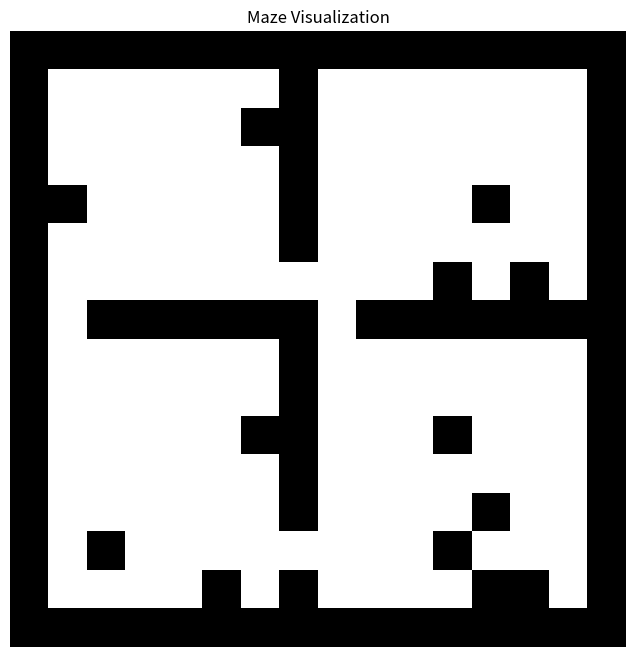
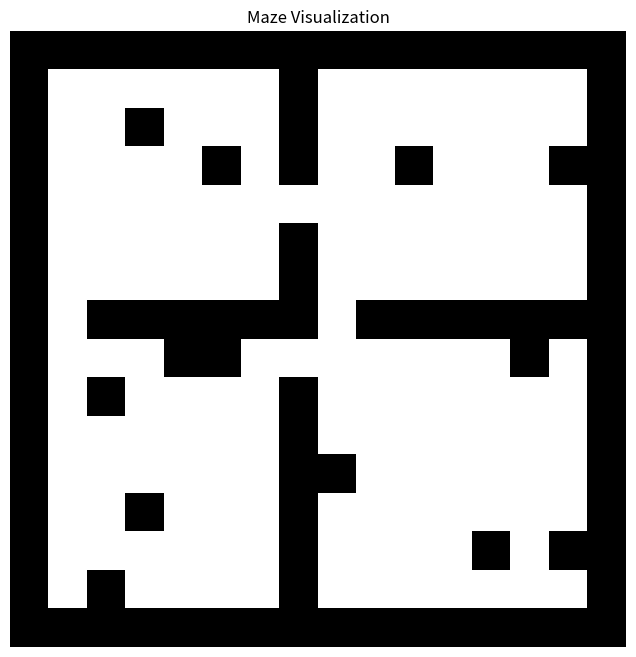
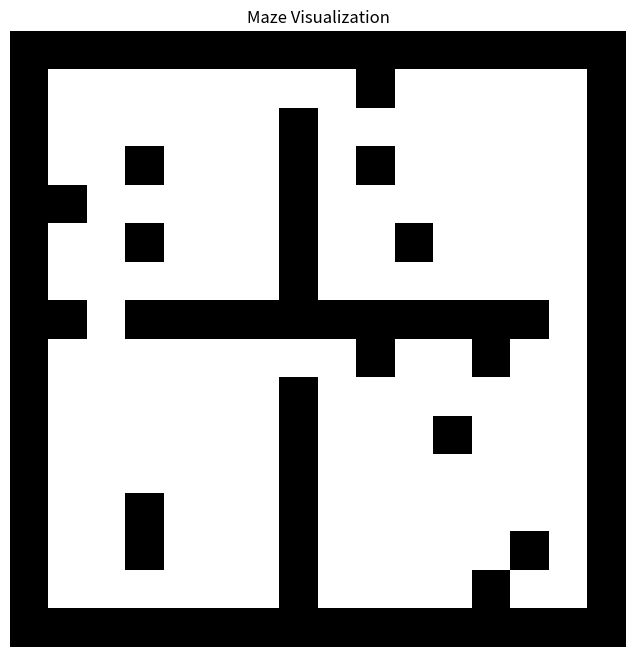
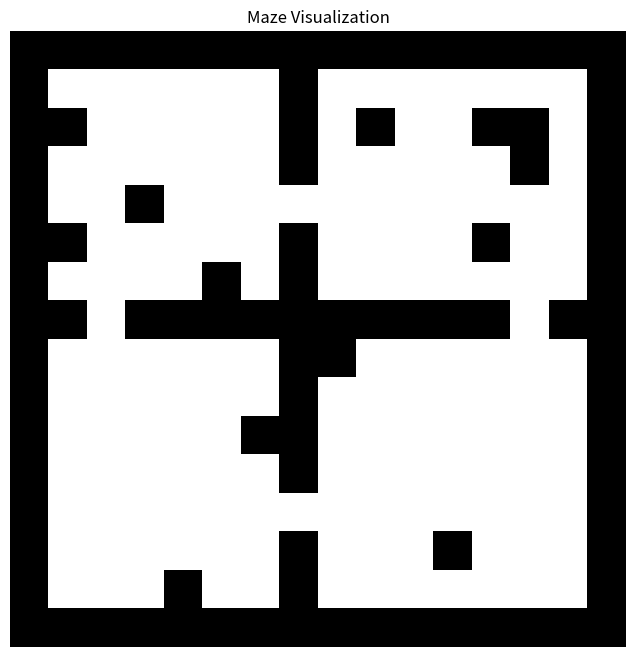
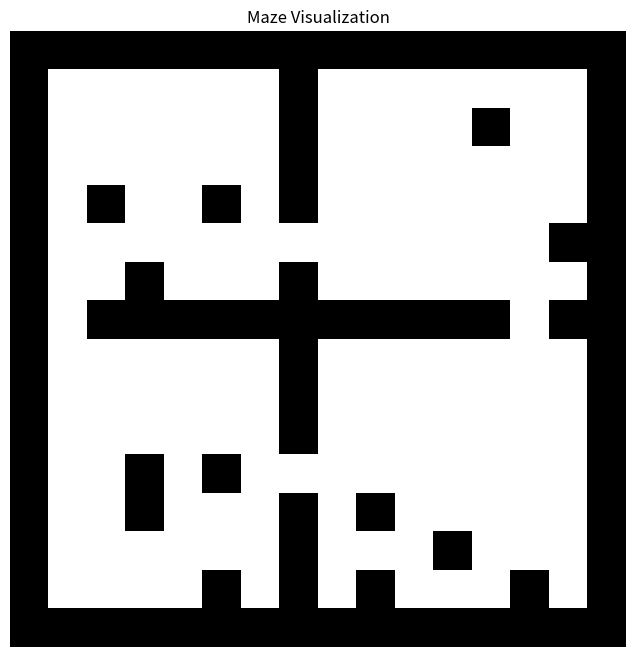

Generate these figures, in order, with matplotlib:
import random
import copy
import matplotlib.pyplot as plt
import numpy as np


BASE_MAZE = [
    "1111111111111111",
    "1000000100000001",
    "1000000100000001",
    "1000000100000001",
    "1000000100000001",
    "1000000100000001",
    "1000000100000001",
    "1111111111111111",  # <-- Horizontal dividing wall (row=7)
    "1000000100000001",
    "1000000100000001",
    "1000000100000001",
    "1000000100000001",
    "1000000100000001",
    "1000000100000001",
    "1000000100000001",
    "1111111111111111"
    # ^ Outer boundary (row=0, row=15)
    #   and vertical dividing wall (col=7) in each row
]

def create_maze(seed_val):
    """
    Create a modified maze from the base structure using:
      - seeded random entrance selection
      - seeded random obstacle placement
      - ensuring each quadrant has exactly two entrances
      - placing 13 obstacles (5% of 256) not blocking entrances
    """
    rnd = random.Random(seed_val)

    # Convert BASE_MAZE to a mutable 2D list of characters
    maze_2d = [list(row) for row in BASE_MAZE]

    # ------------------------------------------------
    # 1) CREATE ENTRANCES
    # ------------------------------------------------
    #
    # We pick:
    #   - top-left vs top-right:   row in [1..6],   col=7
    #   - top-left vs bottom-left: row=7,          col in [1..6]
    #   - top-right vs bottom-right: row=7,        col in [8..14]
    #   - bottom-left vs bottom-right: col=7,      row in [8..13]
    #
    # That gives each quadrant exactly two openings.

    # Top-Left <-> Top-Right
    tl_tr_row = rnd.randint(1, 6)
    maze_2d[tl_tr_row][7] = '0'  # open the wall

    # Top-Left <-> Bottom-Left
    tl_bl_col = rnd.randint(1, 6)
    maze_2d[7][tl_bl_col] = '0'

    # Top-Right <-> Bottom-Right
    tr_br_col = rnd.randint(8, 14)
    maze_2d[7][tr_br_col] = '0'

    # Bottom-Left <-> Bottom-Right
    bl_br_row = rnd.randint(8, 13)
    maze_2d[bl_br_row][7] = '0'

    # Collect the newly created entrances for adjacency checks
    entrances = [
        (tl_tr_row, 7),
        (7, tl_bl_col),
        (7, tr_br_col),
        (bl_br_row, 7)
    ]

    # ------------------------------------------------
    # 2) PLACE OBSTACLES
    # ------------------------------------------------
    #
    # We want to place ~13 obstacles (5% of 256).
    # We'll distribute them anywhere in open cells (0),
    # with these conditions:
    #  - do not overwrite an entrance
    #  - do not place adjacent to entrances
    #  - do not overwrite existing walls
    #  - keep track that we only place up to 13
    #

    num_obstacles_needed = 13
    obstacles_placed = 0

    # A small helper to check adjacency to entrances (including the cell itself)
    def is_adjacent_to_entrance(r, c):
        for (er, ec) in entrances:
            if abs(r - er) <= 1 and abs(c - ec) <= 1:
                return True
        return False

    # Collect all valid candidate cells for obstacles
    candidates = []
    for r in range(16):
        for c in range(16):
            if maze_2d[r][c] == '0':
                # Not a wall, so it's open space
                # Check if it's an entrance or adjacent to one
                if (r, c) not in entrances and not is_adjacent_to_entrance(r, c):
                    candidates.append((r, c))

    # Shuffle candidates for random placement
    rnd.shuffle(candidates)

    # Try placing up to num_obstacles_needed obstacles
    for (r, c) in candidates:
        if obstacles_placed >= num_obstacles_needed:
            break
        # Place an obstacle
        maze_2d[r][c] = '1'
        obstacles_placed += 1

    # If needed, one could do a BFS check here to ensure connectivity
    # For simplicity, we assume it remains connected as we do not block
    # the newly created entrances or their immediate neighbors.

    # ------------------------------------------------
    # 3) CONVERT BACK TO STRINGS
    # ------------------------------------------------
    updated_rows = ["".join(row_list) for row_list in maze_2d]

    return {
        'maze': updated_rows
    }


if __name__ == "__main__":
    # Generate 5 mazes using different seeds
    seeds = [42, 1234, 9999, 2024, 2025]

    all_mazes = []
    for s in seeds:
        maze_dict = create_maze(s)
        all_mazes.append(maze_dict)
        # Convert maze data to a NumPy array
        maze_array = np.array([[int(cell) for cell in row] for row in maze_dict['maze']])

        # Plot the maze
        plt.figure(figsize=(8, 8))
        plt.imshow(maze_array, cmap='Greys', interpolation='nearest')
        plt.title("Maze Visualization")
        plt.axis('off')  # Remove axes for cleaner visualization
        plt.show()

    # Print them out or process as needed
    # Here we just print each maze in the required dictionary format
    for i, maze_dict in enumerate(all_mazes):
        print(f"=== Maze #{i+1} (seed={seeds[i]}) ===")
        print(maze_dict)
        print()
